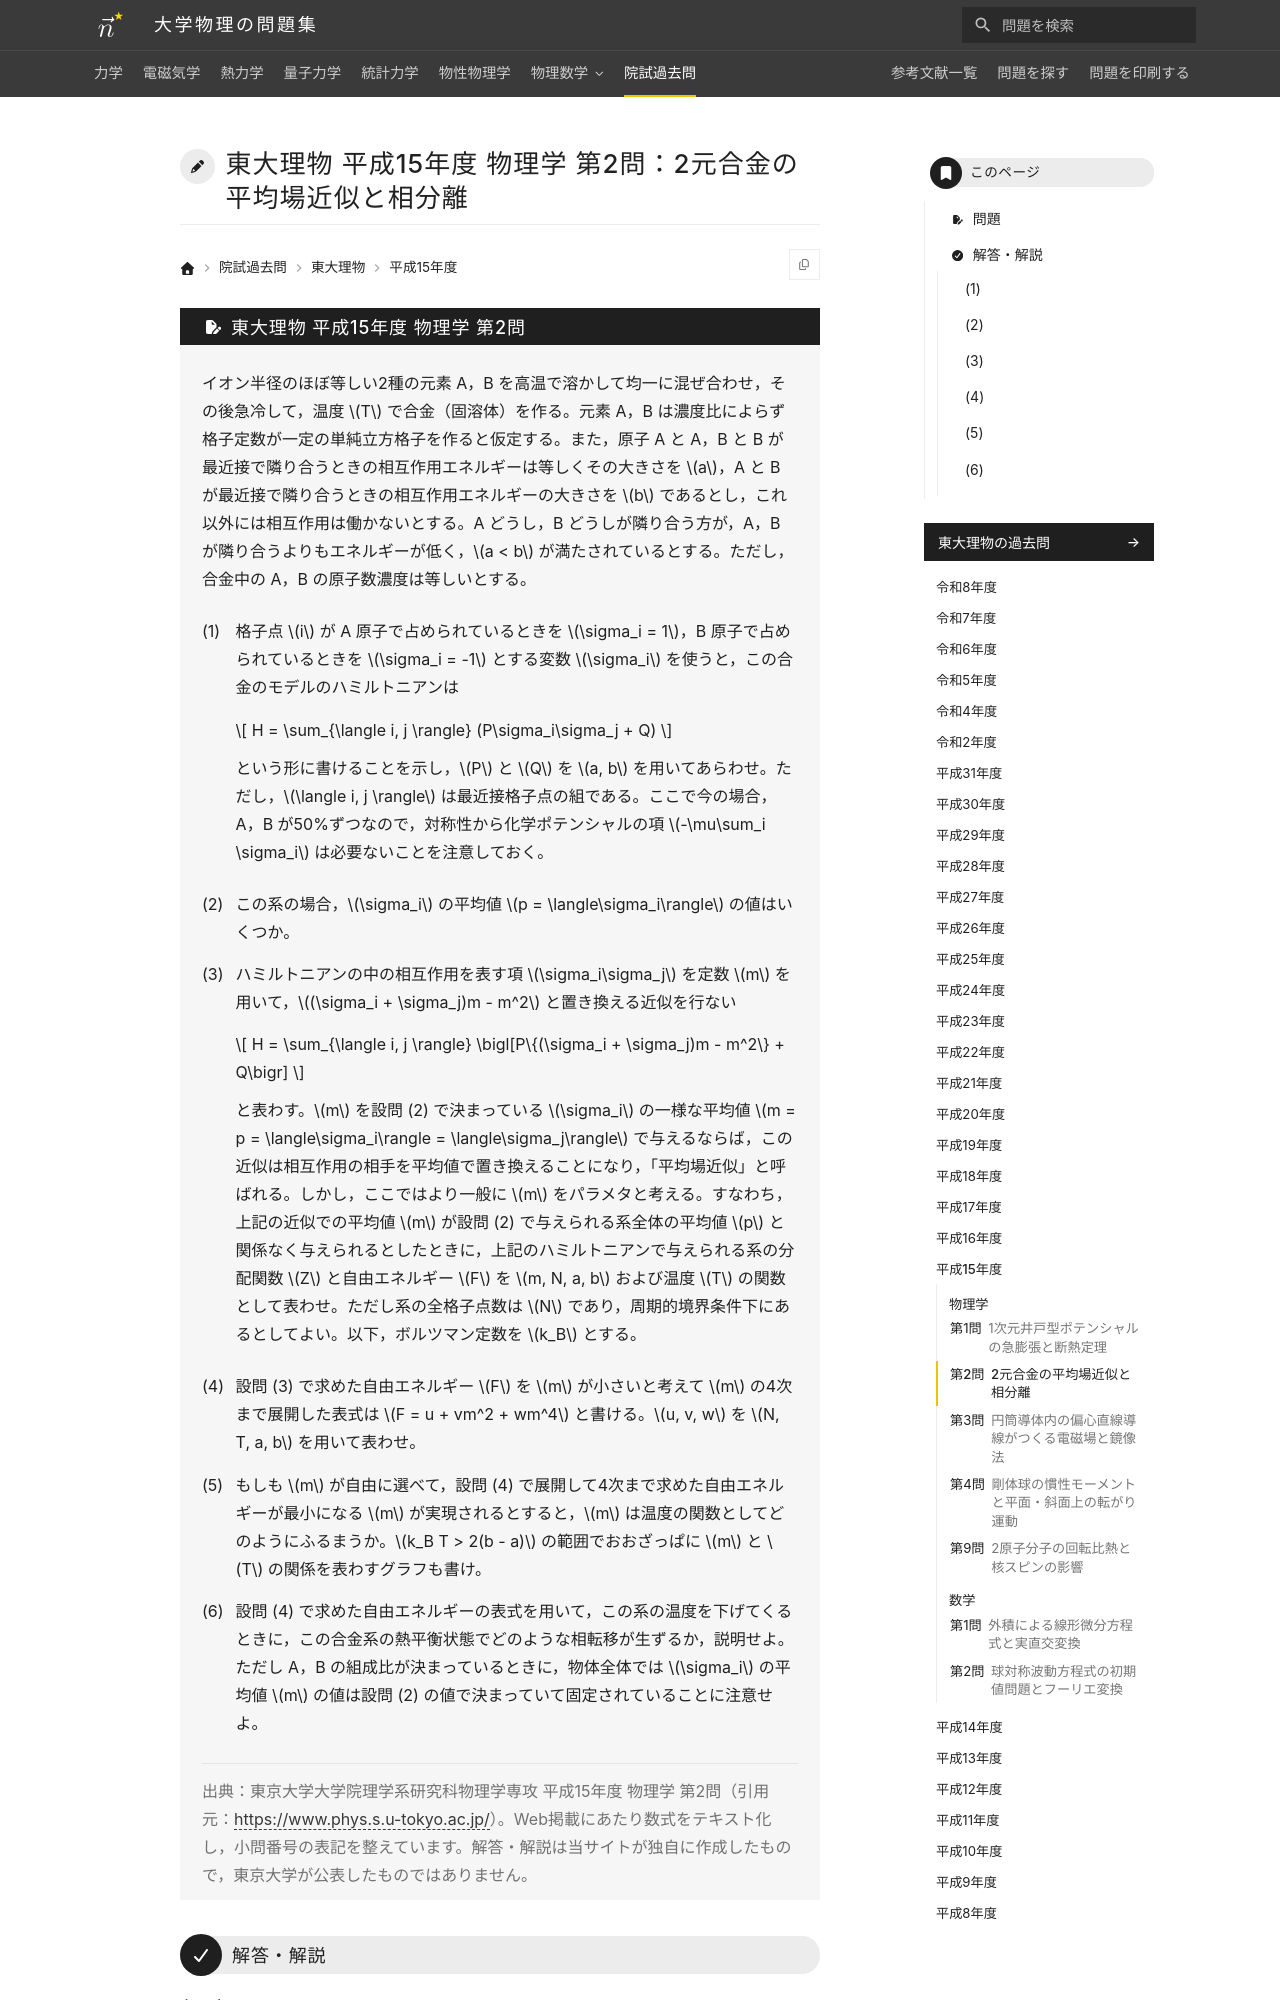

repository: Nanana-2/physics-site · page: pastexam/todai-ributsu/H15_butsuri_2/index.html · generator: mkdocs

---
title: 東大理物 平成15年度 物理学 第2問：2元合金の平均場近似と相分離
tags:
  - 院試過去問
  - 東大理物
  - 統計力学
exam_university: 東京大学大学院理学系研究科物理学専攻
exam_year: 平成15年度
exam_subject: 物理学
exam_number: 第2問
exam_source_url: https://www.phys.s.u-tokyo.ac.jp/
exam_modified: Web掲載にあたり数式をテキスト化し，小問番号の表記を整えています。
---

# 東大理物 平成15年度 物理学 第2問：2元合金の平均場近似と相分離
